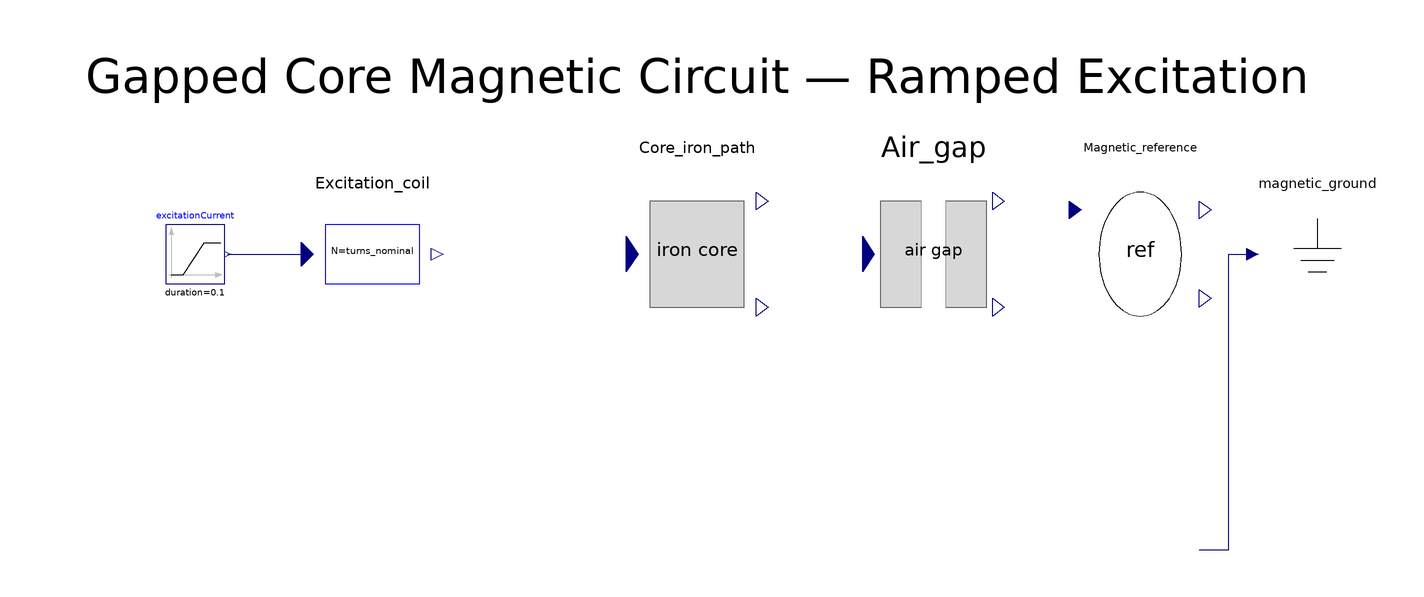

The Modelica model whose source follows is shown above as a component diagram (icons at their Placement, wires along their Line points).

model GappedCoreMagneticCircuitSystem
  extends Modelica.Icons.Example;

  parameter Integer turns_nominal = 500;
  parameter Modelica.Units.SI.Length core_mean_path_length_m = 0.4;
  parameter Modelica.Units.SI.Area cross_section_m2 = 0.0004;
  parameter Real core_relative_permeability_nominal = 2000.0;
  parameter Modelica.Units.SI.Length gap_length_m = 0.002;
  parameter Modelica.Units.SI.Time simulation_duration_s = 1.0;
  parameter Integer output_intervals = 1000;

  Modelica.Blocks.Sources.Ramp excitationCurrent(
    height=2,
    duration=0.1,
    offset=0,
    startTime=0) annotation(Placement(transformation(extent={{-180,40},{-160,60}})));
  ExcitationCoil Excitation_coil(N=turns_nominal) annotation(Placement(transformation(extent={{-130,30},{-90,70}})));
  IronCore Core_iron_path(
    mean_path_length_m=core_mean_path_length_m,
    cross_section_m2=cross_section_m2,
    relative_permeability_nominal=core_relative_permeability_nominal) annotation(Placement(transformation(extent={{-20,20},{20,80}})));
  AirGap Air_gap(
    length_m=gap_length_m,
    cross_section_m2=cross_section_m2) annotation(Placement(transformation(extent={{60,20},{100,80}})));
  MagneticReference Magnetic_reference annotation(Placement(transformation(extent={{130,20},{170,80}})));
  MagneticGroundUnit magnetic_ground annotation(Placement(transformation(extent={{190,30},{230,70}})));

  Real mmf_At;
  Real Phi_core_Wb;
  Real B_core_T;
  Real B_gap_T;
  Real Vm_core_At;
  Real Vm_gap_At;
protected 
  constant Real mu0 = Modelica.Constants.mu_0;
  final parameter Real R_core = core_mean_path_length_m/(mu0*core_relative_permeability_nominal*cross_section_m2);
  final parameter Real R_gap = gap_length_m/(mu0*cross_section_m2);
equation
  connect(excitationCurrent.y, Excitation_coil.current_A) annotation(Line(points={{-159,50},{-130,50}}, color={0,0,127}));

  Phi_core_Wb = Excitation_coil.mmf_At/(R_core + R_gap);
  Core_iron_path.Phi_Wb = Phi_core_Wb;
  Air_gap.Phi_Wb = Phi_core_Wb;
  Magnetic_reference.Phi_Wb = Phi_core_Wb;
  connect(Magnetic_reference.reference_At, magnetic_ground.reference_At) annotation(Line(points={{170,-50},{180,-50},{180,50},{190,50}}, color={0,0,127}));

  mmf_At = Excitation_coil.mmf_At;
  B_core_T = Core_iron_path.B_core_T;
  Vm_core_At = Core_iron_path.Vm_core_At;
  B_gap_T = Air_gap.B_gap_T;
  Vm_gap_At = Air_gap.Vm_gap_At;

  annotation(
    experiment(StartTime=0, StopTime=1, Tolerance=1e-6, Interval=0.001),
    Diagram(graphics={Text(extent={{-220,100},{220,120}}, textString="Gapped Core Magnetic Circuit — Ramped Excitation")}));
end GappedCoreMagneticCircuitSystem;